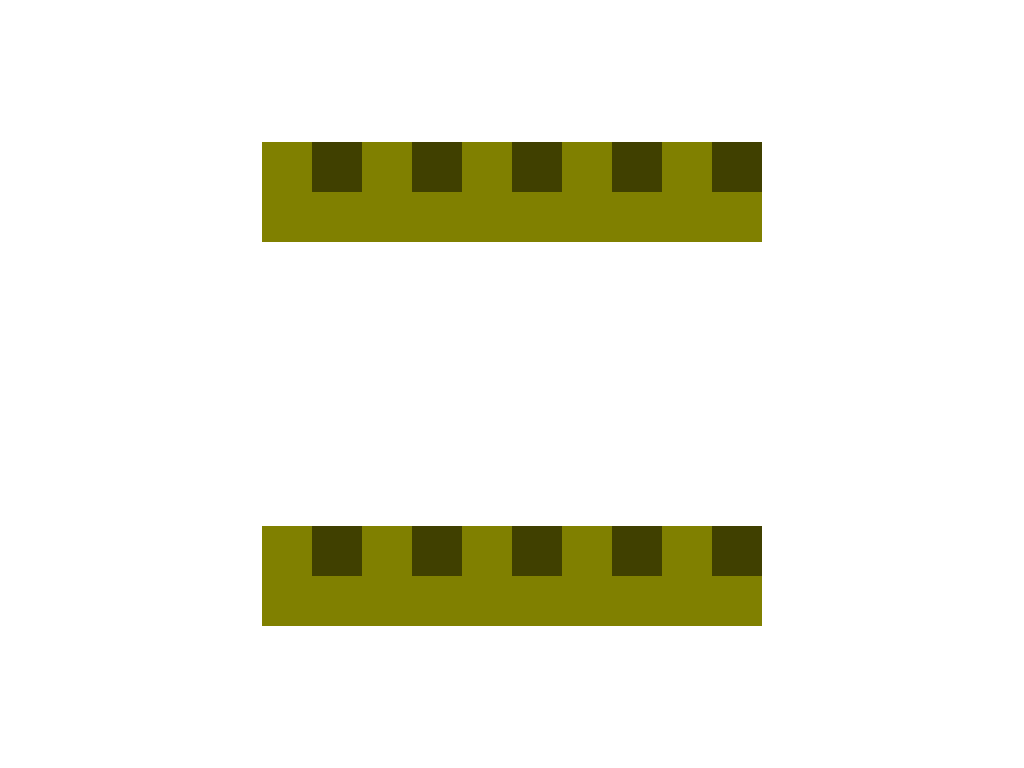

Write the HTML and CSS that draws this image.

<!DOCTYPE html>
<html lang="en">

<head>
  <meta charset="UTF-8">
  <meta name="viewport" content="width=device-width, initial-scale=1.0">
  <title>Document</title>
</head>

<body>
  <style>
    @keyframes jog {
      0% {
        transform: translate(0, 0);
      }

      25% {
        transform: translate(20px, 20px);
      }

      50% {
        transform: translate(40px, 20px);
      }

      75% {
        transform: translate(60px, 0px);
      }
    }

    @keyframes jag {
      90% {
        transform: translate(50px, 50px);
      }

      100% {
        transform: translate(0, 0);
      }
    }

    body {
      margin: 0;
      padding: 0;
    }

    * {
      box-sizing: border-box;
    }

    body>div {
      display: grid;
      justify-items: center;
      align-items: center;
      height: 100vh;
      /* background: linear-gradient(#fff8ef, #fff) */
    }

    .content {
      display: flex;
      justify-content: center;
      align-items: center;
    }

    .hey {
      position: relative;
      width: 100px;
      height: 100px;
      background-color: olive;
      /* margin-right: -50px; */
    }



    .hey::after {
      position: absolute;
      top: 0;
      right: 0;
      width: 50px;
      height: 50%;
      content: '';
      background-color: rgba(0, 0, 0, 0.5);
      animation-duration: 3s;
      animation-name: jag;
      animation-delay: 2s;
      /* animation-iteration-count: infinite; */
      animation-timing-function: linear;
    }

    .hey:hover::after {
      z-index: 2;
      animation-duration: 3s;
      animation-name: jog;
      animation-iteration-count: infinite;
      animation-timing-function: linear;
    }
  </style>
  <div>
    <div class="content">
      <div class="hey"></div>
      <div class="hey"></div>
      <div class="hey"></div>
      <div class="hey"></div>
      <div class="hey"></div>
    </div>
    <div class="content">
      <div class="hey"></div>
      <div class="hey"></div>
      <div class="hey"></div>
      <div class="hey"></div>
      <div class="hey"></div>
    </div>
  </div>

</body>

</html>
